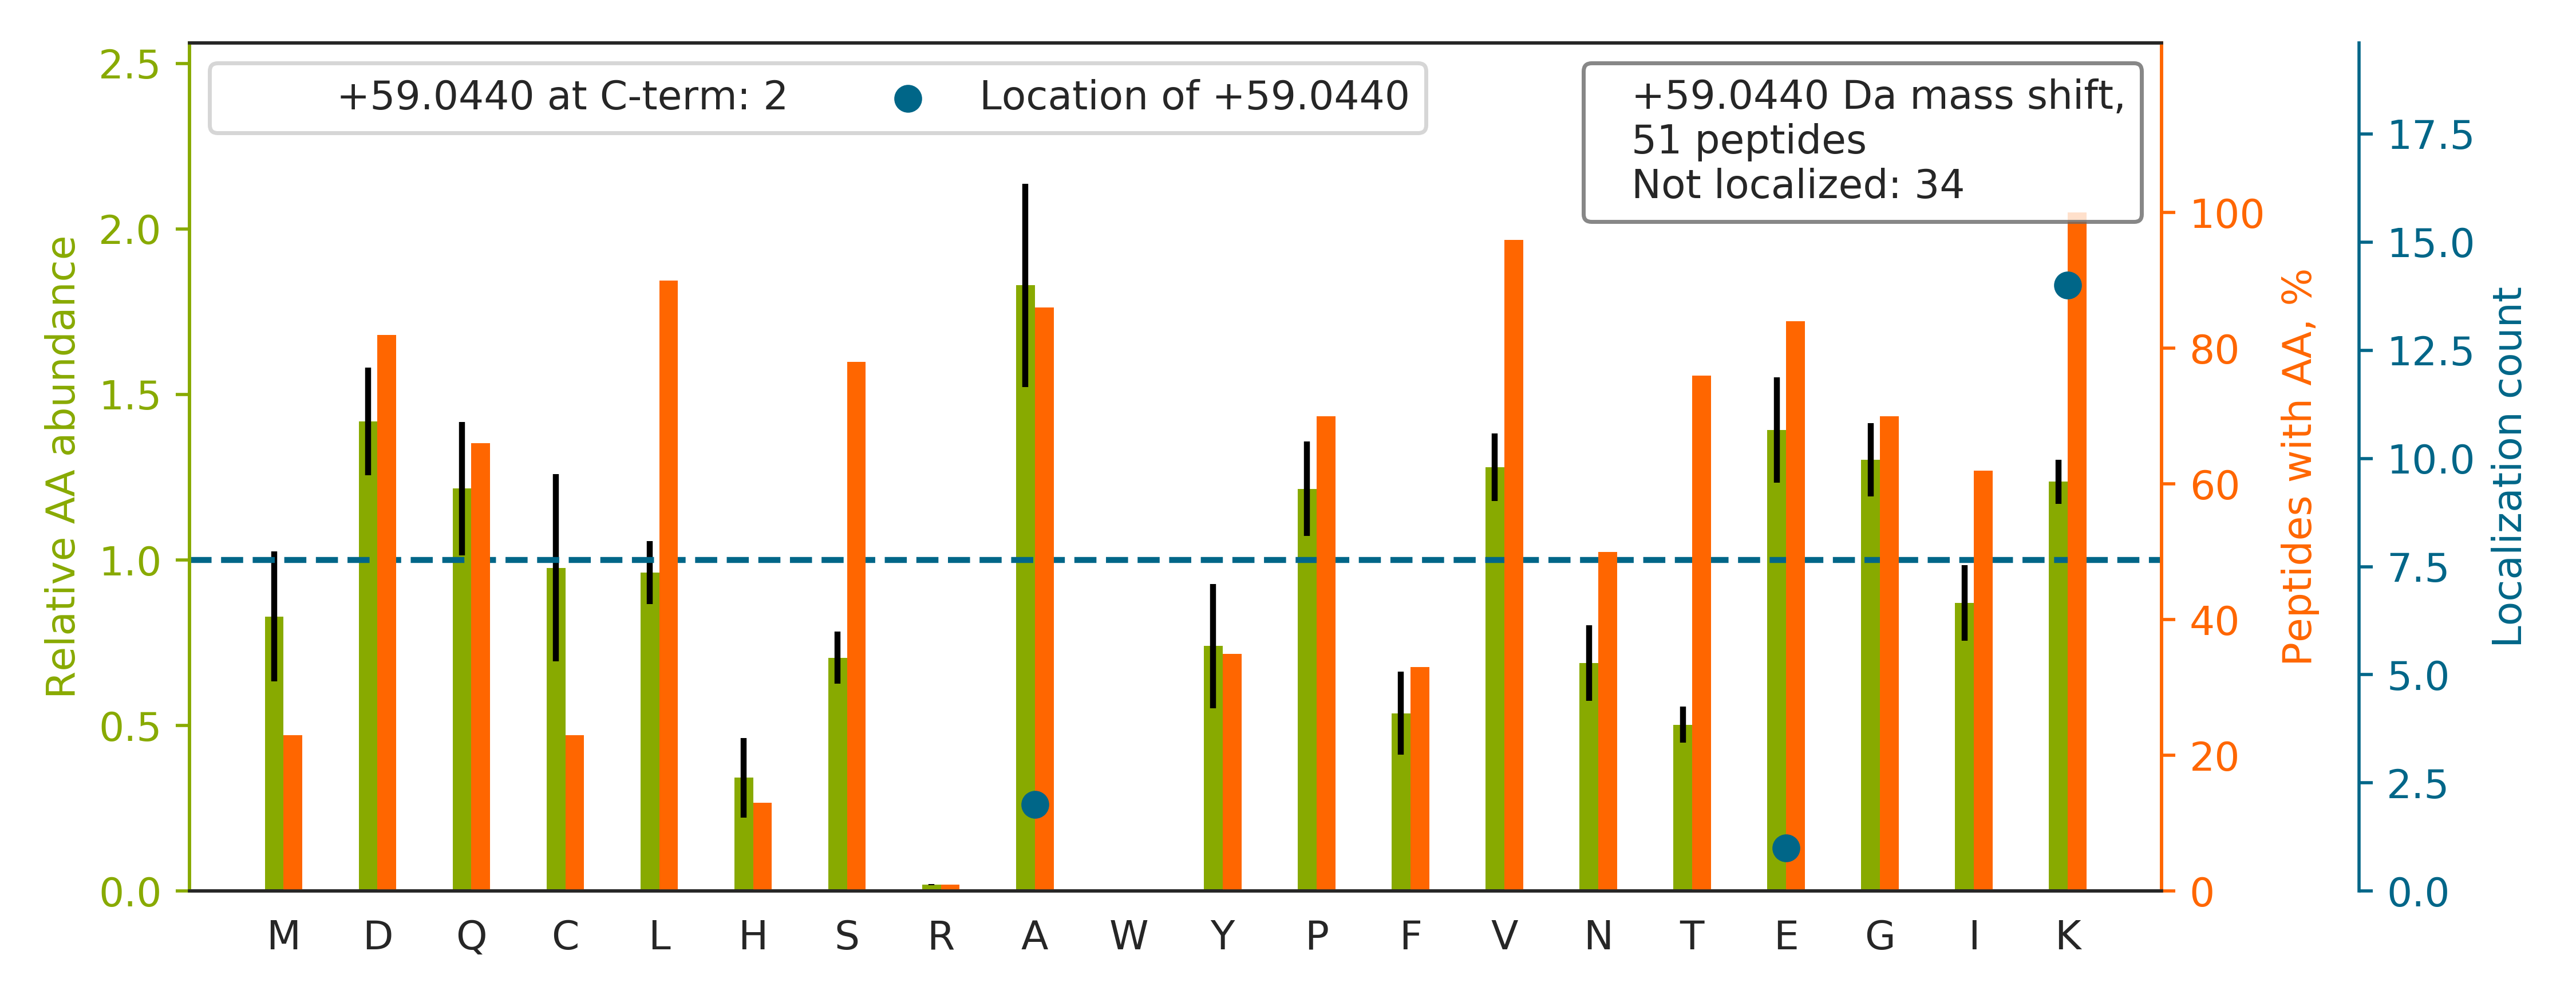

The file beside this chart, header and first rows:
top isoform	localization score	spectrum
TGIEQGSDAGYLCESQKFGELVMTK		20160929_QE1_nlc1_BTW_SA_hs_HELA_S_Exp3_…
DGTVTAGNASGVADGAGAVIIASEDAVKK		20160929_QE1_nlc1_BTW_SA_hs_HELA_S_Exp3_…
HFVGYPTNSDFELKTAELPPLK		20160929_QE1_nlc1_BTW_SA_hs_HELA_S_Exp3_…
AAQYQVNQAAAAQAAATAAAMTQSAVKSLK		20160929_QE1_nlc1_BTW_SA_hs_HELA_S_Exp3_…
VGVGTCGIADK[+59]PMTQYQDTSK	0.5313	20160929_QE1_nlc1_BTW_SA_hs_HELA_S_Exp3_…
AFLADPSAFVAAAPVAAATTAAPAAAAAPAKVEAK		20160929_QE1_nlc1_BTW_SA_hs_HELA_S_Exp3_…
IEDVPAPSTSADKVESLDVDSEAK		20160929_QE1_nlc1_BTW_SA_hs_HELA_S_Exp3_…
GVTNDQVDPSVDVLKATALPLLK		20160929_QE1_nlc1_BTW_SA_hs_HELA_S_Exp3_…
VPEESVLPLVQKSTLADYSAQK		20160929_QE1_nlc1_BTW_SA_hs_HELA_S_Exp3_…
VELPSEEQVSGSQGPSEEK[+59]PAPLATEVFDEK	0.684	20160929_QE1_nlc1_BTW_SA_hs_HELA_S_Exp3_…
VIHLSNLPHSGYSDSAVLKLAEPYGK[+59]	0.7892	20160929_QE1_nlc1_BTW_SA_hs_HELA_S_Exp3_…
DIGEGNLSTAAAAALAAAAVKAK		20160929_QE1_nlc1_BTW_SA_hs_HELA_S_Exp3_…
TVSQIISLQTLKK		20160929_QE1_nlc1_BTW_SA_hs_HELA_S_Exp3_…
SEALGVGDVK[+59]LPCEMDAQGPK	0.9889	20160929_QE1_nlc1_BTW_SA_hs_HELA_S_Exp3_…
LPGQDESTAGTSEQNDILKVVEK		20160929_QE1_nlc1_BTW_SA_hs_HELA_S_Exp3_…
ELASQPDVDGFLVGGASLKPEFVDIINAKQ		20160929_QE1_nlc1_BTW_SA_hs_HELA_S_Exp3_…
QQLQQAEEALVAKQEVIDK		20160929_QE1_nlc1_BTW_SA_hs_HELA_S_Exp3_…
VIHDNFGIVEGLMTTVHAITATQKTVDGPSGK[+59]	0.5848	20160929_QE1_nlc1_BTW_SA_hs_HELA_S_Exp3_…
GGETVMVNAAAGAVGSVVGQIAKLK		20160929_QE1_nlc1_BTW_SA_hs_HELA_S_Exp3_…
HNEETGDNVGPLIIKK		20160929_QE1_nlc1_BTW_SA_hs_HELA_S_Exp3_…
ALANVNIGSLICNVGAGGPAPAAGAAPAGGPAPSTAAAPA…		20160929_QE1_nlc1_BTW_SA_hs_HELA_S_Exp3_…
LCVIAECGELK[+59]EGDDGGIFPK	0.808	20160929_QE1_nlc1_BTW_SA_hs_HELA_S_Exp3_…
NPLLDLTALEDKPLDEGYGISSVPSASNSK		20160929_QE1_nlc1_BTW_SA_hs_HELA_S_Exp3_…
TVLGQQILGQLDSSSLALPSEAKLK		20160929_QE1_nlc1_BTW_SA_hs_HELA_S_Exp3_…
DHTLEDEDVIQIVK[+59]K	0.8057	20160929_QE1_nlc1_BTW_SA_hs_HELA_S_Exp3_…
SGAAQGLAEVMAGLGVEKLE[+59]K	0.4215	20160929_QE1_nlc1_BTW_SA_hs_HELA_S_Exp3_…
GGPVQVLEDEELKSQPEPLVVK		20160929_QE1_nlc1_BTW_SA_hs_HELA_S_Exp3_…
FTPVASK[+59]FSPGAPGGSGSQPNQK	0.6736	20160929_QE1_nlc1_BTW_SA_hs_HELA_S_Exp3_…
GEPAAAAAPEAGASPVEKEAPAEGEAAEPGSPTAAEGEAA…		20160929_QE1_nlc1_BTW_SA_hs_HELA_S_Exp3_…
YAPTEAQLNAVDALIDSMSLAKK		20160929_QE1_nlc1_BTW_SA_hs_HELA_S_Exp3_…
AEDNADTLALVFEAPNQEK[+59]VSDYEMK	0.7625	20160929_QE1_nlc1_BTW_SA_hs_HELA_S_Exp3_…
LGHVVMGNNAVSPYQQVIEKTK		20160929_QE1_nlc1_BTW_SA_hs_HELA_S_Exp3_…
GIVPLAK[+59]VDCTANTNTCNK	0.7109	20160929_QE1_nlc1_BTW_SA_hs_HELA_S_Exp3_…
AGDTVIPLYIPQCGECKFCLNPK		20160929_QE1_nlc1_BTW_SA_hs_HELA_S_Exp3_…
TVDLQDAEEAVELVQYAYFK[+59]K	0.7084	20160929_QE1_nlc1_BTW_SA_hs_HELA_S_Exp3_…
EILVGDVGQTVDDPYATFVKMLPDK		20160929_QE1_nlc1_BTW_SA_hs_HELA_S_Exp3_…
EEFASTCPDDEEIELAYEQVAKALK		20160929_QE1_nlc1_BTW_SA_hs_HELA_S_Exp3_…
TPPGVSAPTEPLLCKFADGGQK		20160929_QE1_nlc1_BTW_SA_hs_HELA_S_Exp3_…
LDDLFLK[+59]R	1.0	20160929_QE1_nlc1_BTW_SA_hs_HELA_S_Exp3_…
SLGAEPLEVDLKESGEGQGGYAK		20160929_QE1_nlc1_BTW_SA_hs_HELA_S_Exp3_…
QASIQHIQNAIDTEK[+59]SQQALVQK	0.915	20160929_QE1_nlc1_BTW_SA_hs_HELA_S_Exp3_…
AEQINQAAGEASAVLAKAK		20160929_QE1_nlc1_BTW_SA_hs_HELA_S_Exp3_…
VIQGDGVDINTLQEIVEGMKQK		20160929_QE1_nlc1_BTW_SA_hs_HELA_S_Exp3_…
VDCTANTNTCNK[+59]YGVSGYPTLK	0.8789	20160929_QE1_nlc1_BTW_SA_hs_HELA_S_Exp3_…
IPEAPAGPPSDFGLFLSDDDPKK		20160929_QE1_nlc1_BTW_SA_hs_HELA_S_Exp3_…
VIDGLETLDELEKLPVNEK		20160929_QE1_nlc1_BTW_SA_hs_HELA_S_Exp3_…
LEGDLTGPSVDVEVPDVELECPDAKLK		20160929_QE1_nlc1_BTW_SA_hs_HELA_S_Exp3_…
GGGDLPNSQEALQKLSDVTLVPVSCSELEK		20160929_QE1_nlc1_BTW_SA_hs_HELA_S_Exp3_…
PTTQQSPQDEQEKLLDEAIQAVK		20160929_QE1_nlc1_BTW_SA_hs_HELA_S_Exp3_…
LPIPESQVITINPELPVEEAAEDYA[+59]KK	0.004962	20160929_QE1_nlc1_BTW_SA_hs_HELA_S_Exp3_…
GIVDQSQQAYQEA[+59]FEISKK	0.224	20160929_QE1_nlc1_BTW_SA_hs_HELA_S_Exp3_…
